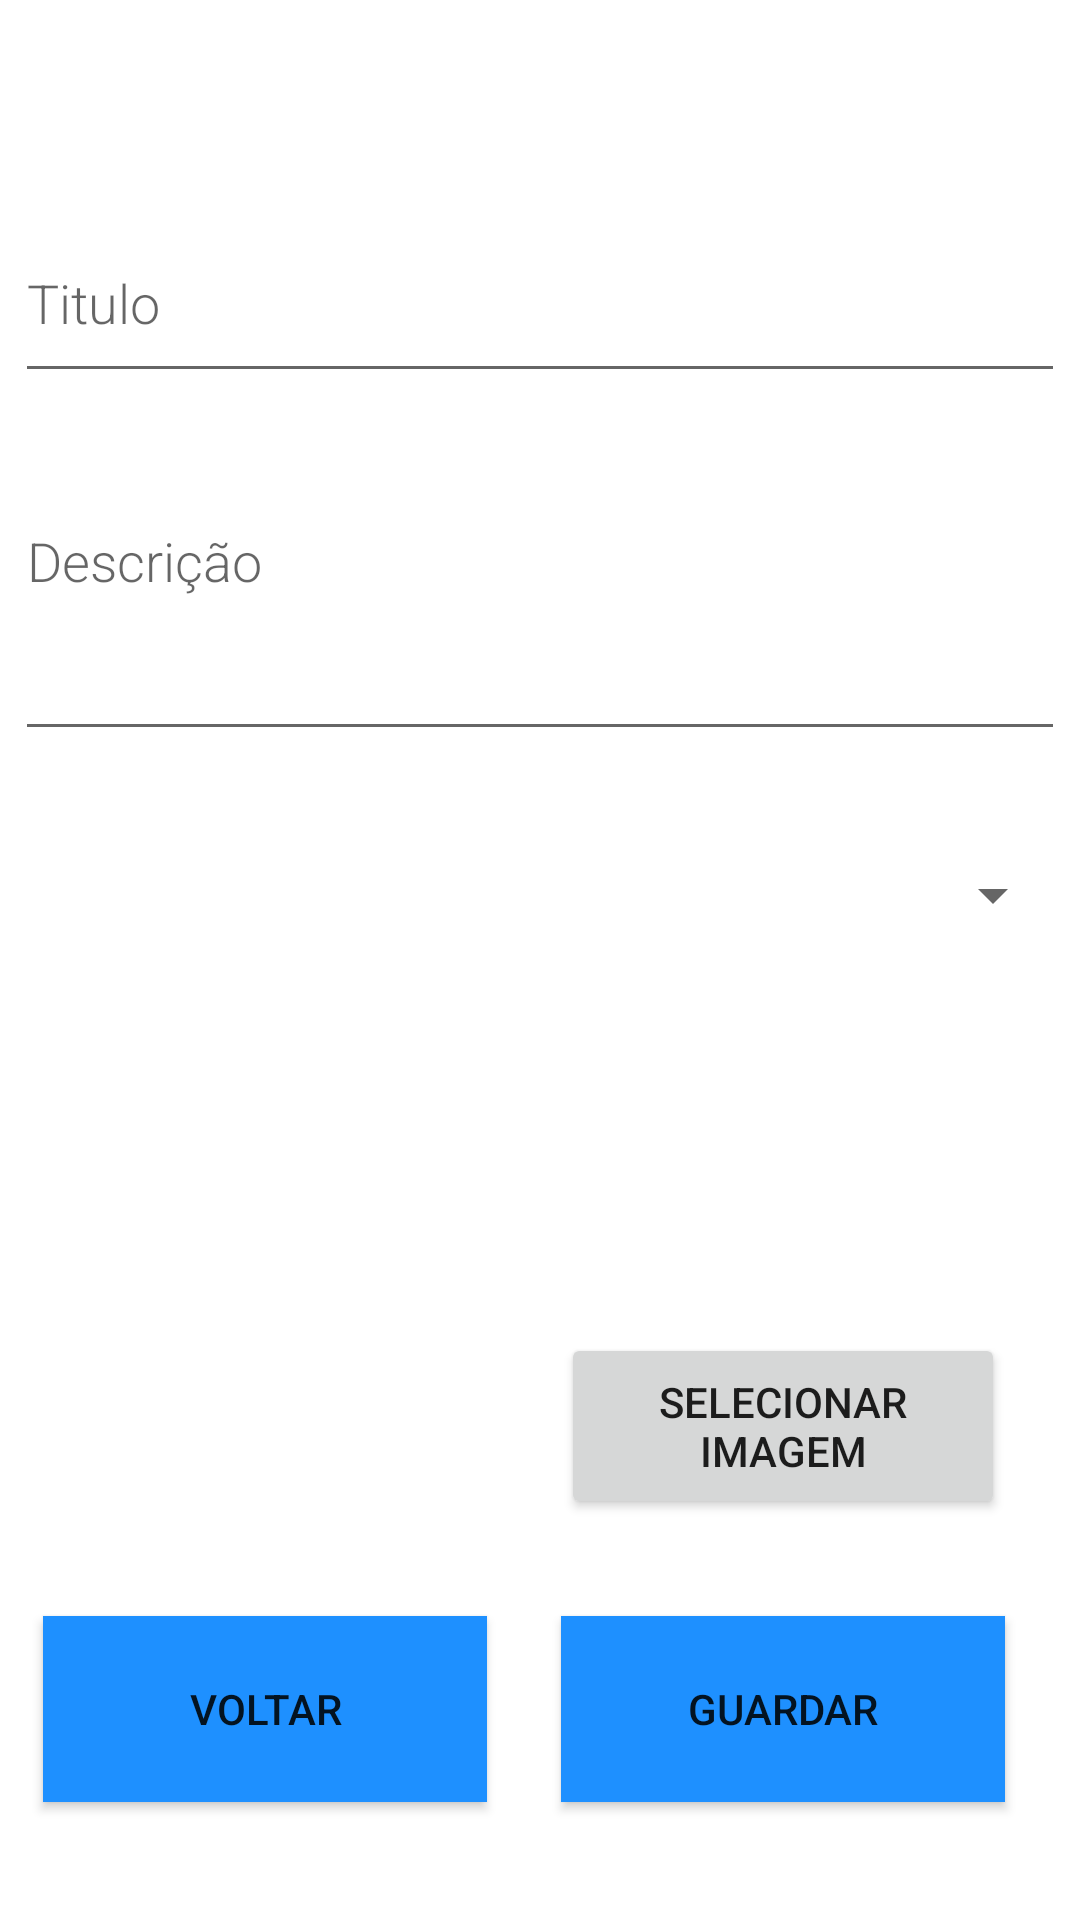

Produce the Android XML layout that renders to this screen, including the resource entries it uses.
<!-- AndroidManifest.xml: application theme Theme.CM21 -->
<!-- res/layout/activity_add_report.xml -->
<?xml version="1.0" encoding="utf-8"?>
<androidx.constraintlayout.widget.ConstraintLayout
    xmlns:android="http://schemas.android.com/apk/res/android"
    xmlns:app="http://schemas.android.com/apk/res-auto"
    xmlns:tools="http://schemas.android.com/tools"
    android:layout_width="match_parent"
    android:layout_height="match_parent">


    <EditText
        android:id="@+id/titulo"
        android:layout_width="350dp"
        android:layout_height="63dp"
        android:fontFamily="sans-serif-light"
        android:hint="Titulo"
        android:inputType="textAutoComplete"
        android:textSize="18sp"
        app:layout_constraintBottom_toBottomOf="parent"
        app:layout_constraintEnd_toEndOf="parent"
        app:layout_constraintHorizontal_bias="0.491"
        app:layout_constraintStart_toStartOf="parent"
        app:layout_constraintTop_toTopOf="parent"
        app:layout_constraintVertical_bias="0.118" />

    <ImageView
        android:id="@+id/imageView"
        android:layout_width="200dp"
        android:layout_height="200dp"
        android:layout_weight="1"
        app:layout_constraintBottom_toBottomOf="parent"
        app:layout_constraintEnd_toEndOf="parent"
        app:layout_constraintHorizontal_bias="0.203"
        app:layout_constraintStart_toStartOf="parent"
        app:layout_constraintTop_toTopOf="parent"
        app:layout_constraintVertical_bias="0.715" />

    <Spinner
        android:id="@+id/spinner"
        android:layout_width="350dp"
        android:layout_height="63dp"
        android:layout_marginTop="8dp"
        app:layout_constraintBottom_toBottomOf="parent"
        app:layout_constraintEnd_toEndOf="parent"
        app:layout_constraintHorizontal_bias="0.495"
        app:layout_constraintStart_toStartOf="parent"
        app:layout_constraintTop_toTopOf="parent"
        app:layout_constraintVertical_bias="0.455" />

    <Button
        android:id="@+id/buttonAddImage"
        android:layout_width="148dp"
        android:layout_height="62dp"
        android:text="Selecionar imagem"
        app:layout_constraintBottom_toBottomOf="parent"
        app:layout_constraintEnd_toEndOf="parent"
        app:layout_constraintHorizontal_bias="0.882"
        app:layout_constraintStart_toStartOf="parent"
        app:layout_constraintTop_toTopOf="parent"
        app:layout_constraintVertical_bias="0.769" />

    <EditText
        android:id="@+id/descricao"
        android:layout_width="350dp"
        android:layout_height="130dp"
        android:fontFamily="sans-serif-light"
        android:hint="Descrição"
        android:inputType="textAutoComplete"
        android:textSize="18sp"
        app:layout_constraintBottom_toBottomOf="parent"
        app:layout_constraintEnd_toEndOf="parent"
        app:layout_constraintHorizontal_bias="0.491"
        app:layout_constraintStart_toStartOf="parent"
        app:layout_constraintTop_toTopOf="parent"
        app:layout_constraintVertical_bias="0.236" />

    <Button
        android:id="@+id/button_save"
        android:layout_width="148dp"
        android:layout_height="62dp"
        android:background="@color/colorPrimary"
        android:text="Guardar"
        app:layout_constraintBottom_toBottomOf="parent"
        app:layout_constraintEnd_toEndOf="parent"
        app:layout_constraintHorizontal_bias="0.882"
        app:layout_constraintStart_toStartOf="parent"
        app:layout_constraintTop_toTopOf="parent"
        app:layout_constraintVertical_bias="0.932" />

    <Button
        android:id="@+id/voltar"
        android:layout_width="148dp"
        android:layout_height="62dp"
        android:background="@color/colorPrimary"
        android:text="Voltar"
        app:layout_constraintBottom_toBottomOf="parent"
        app:layout_constraintEnd_toStartOf="@+id/button_save"
        app:layout_constraintHorizontal_bias="0.369"
        app:layout_constraintStart_toStartOf="parent"
        app:layout_constraintTop_toTopOf="parent"
        app:layout_constraintVertical_bias="0.932" />
</androidx.constraintlayout.widget.ConstraintLayout>
<!-- resources referenced by this layout -->
<resources>
  <color name="colorPrimary">#1E90FF</color>
  <style name="Theme.CM21" parent="Theme.MaterialComponents.DayNight.DarkActionBar">
          
          <item name="colorPrimary">@color/colorPrimary</item>
          <item name="colorPrimaryVariant">@color/purple_700</item>
          <item name="colorOnPrimary">@color/white</item>
          
          <item name="colorSecondary">@color/colorPrimary</item>
          <item name="colorSecondaryVariant">@color/colorPrimary</item>
          <item name="colorOnSecondary">@color/black</item>
          
          <item name="android:statusBarColor" tools:targetApi="l">?attr/colorPrimaryVariant</item>
          
      </style>
  <color name="purple_700">#FF3700B3</color>
  <color name="white">#FFFFFFFF</color>
  <color name="black">#FF000000</color>
</resources>
